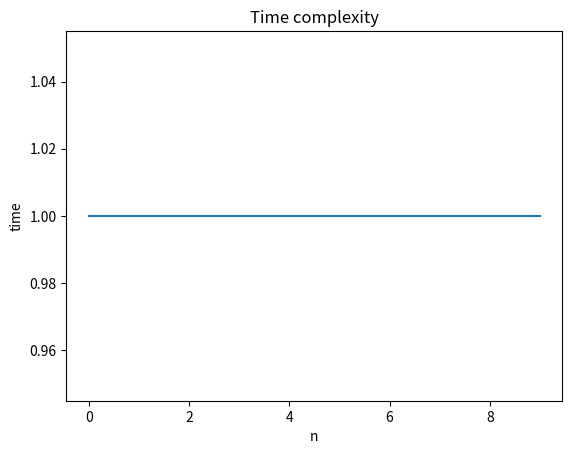

Recreate this plot in Python.
import matplotlib.pyplot as plt

def test_algorithm():
  '''
  tests to see how the time an algorithm takes
  changes depending on the size of the input
  tries input sizes 1 to 10
  for an an algorithm named timed_algorithm
  '''
  num_tests = 10
  tests = list(range(num_tests))
  times = []
  for n in tests:
    t = timed_algorithm(n)
    times = times + [t]
  print(tests, times)
  scatter_plot(tests, times)

def scatter_plot(x,y):
  '''
  creates a scatter plot from x and y
  where x and y are lists
  x is the size of the input, n
  y is the time taken by the algorithm
  '''
  plt.xlabel('n') # x-axis label
  plt.ylabel('time') #y-axis label
  plt.title('Time complexity') # title
  plt.plot(x, y)
  plt.show()

def timed_algorithm(n):
  '''
  An An algorithm! What's its time complexity?
  '''
  time = 1
  return time

test_algorithm()